Run: headless pygame with SDL's dummy video driver; simulated clock (each Clock.tick advances the game by its frame time, no real sleeping); random seed 0; keys injected as events and as key.get_pressed() state; no mouse input.
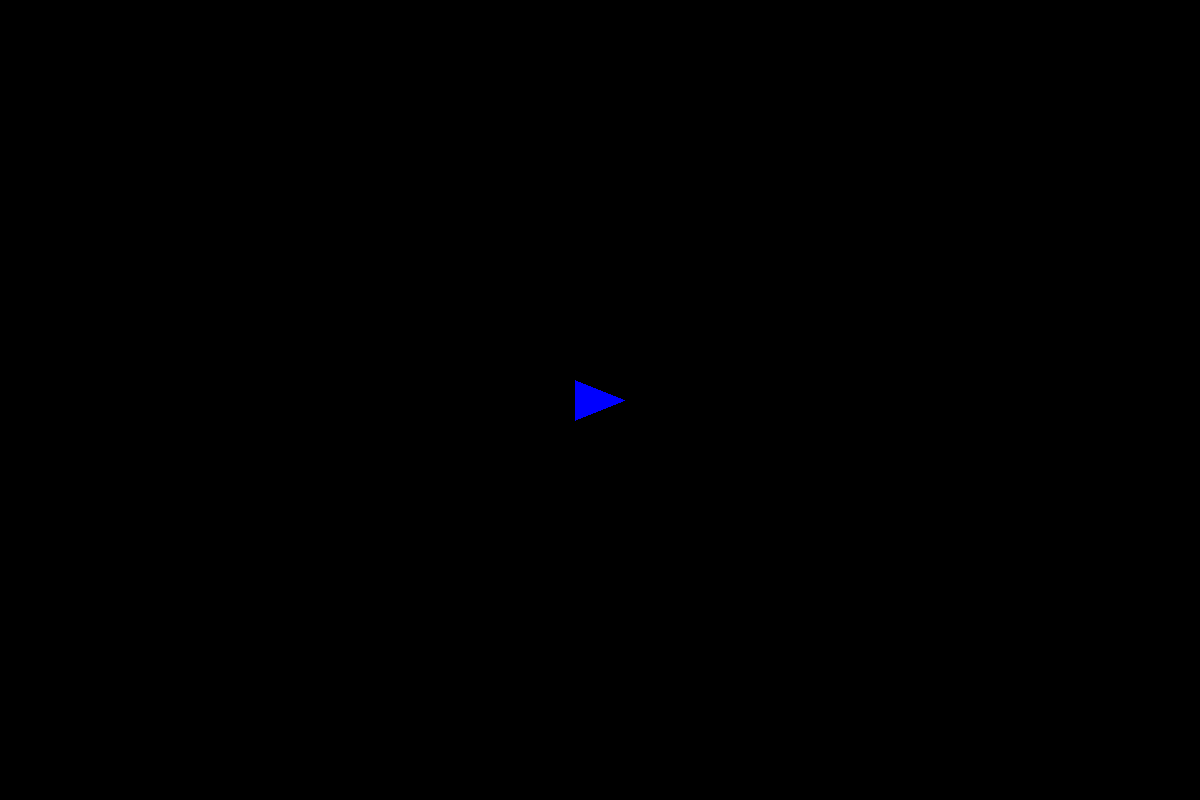
Frame 1 of 4 · flips 1–60 · no input
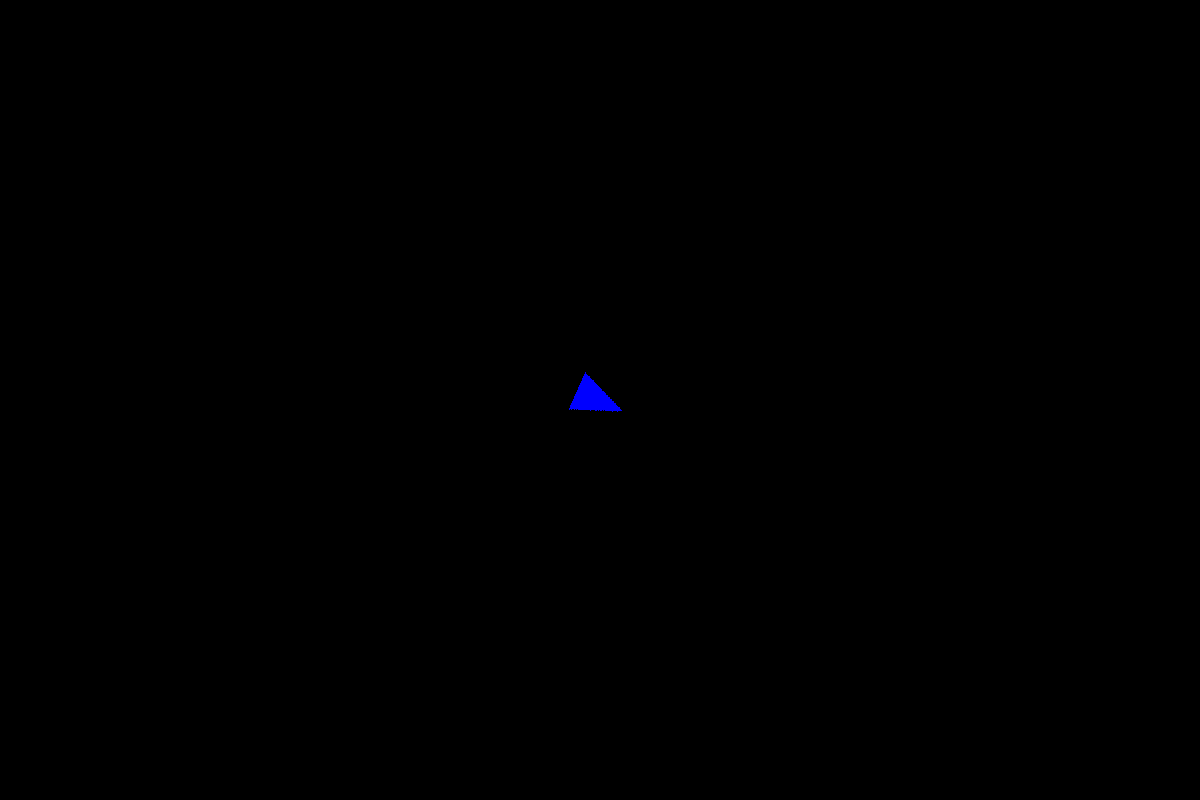
Frame 2 of 4 · flips 61–180 · tapped SPACE, RETURN · held RIGHT (→), D
Frame 3 of 4 · flips 181–300 · held DOWN (↓), S · screen unchanged from frame 2, image omitted
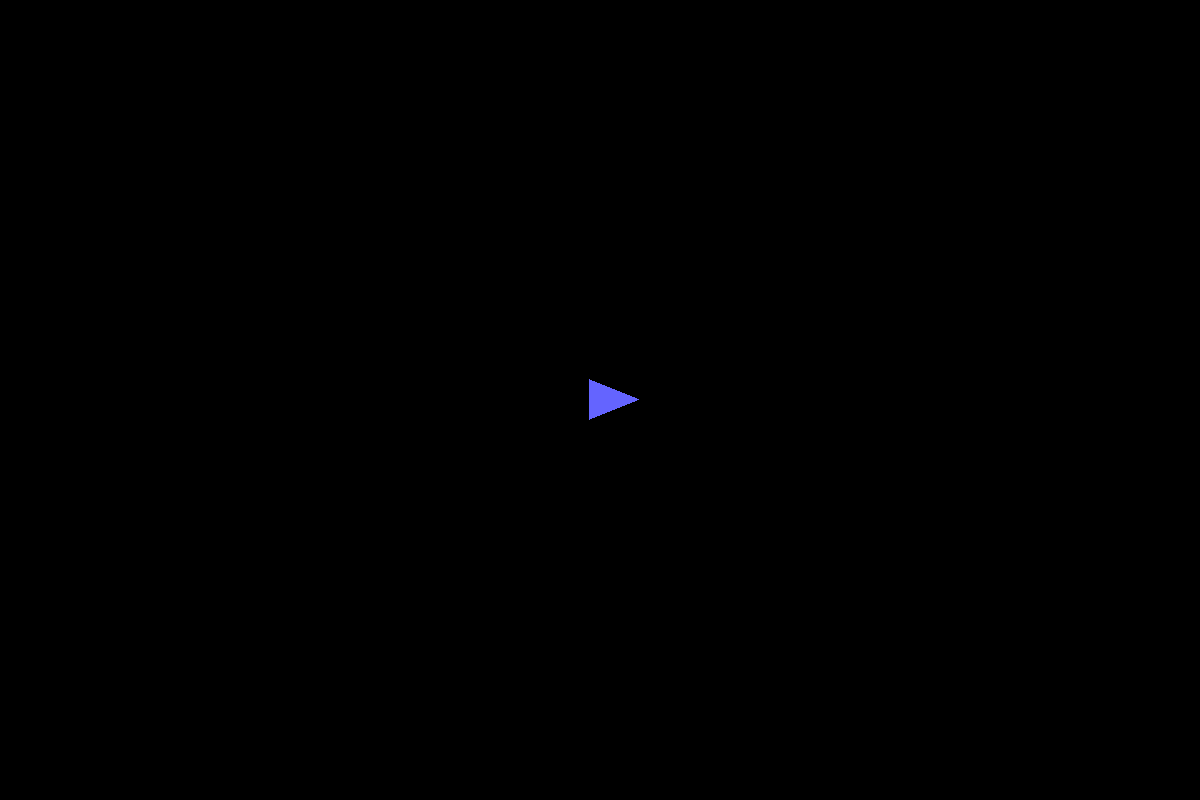
Frame 4 of 4 · flips 301–420 · held LEFT (←), A, UP (↑), W

The pygame program that drew these frames:

import pygame
import math

# Initialize Pygame
pygame.init()

# Screen settings
WIDTH, HEIGHT = 1200, 800  # Increased screen size for better view

# Colors
BLACK = (0, 0, 0)
BLUE = (0, 0, 255)
LIGHT_BLUE = (100, 100, 255)  # Color when accelerating

# Player settings
MAX_SPEED = 200           # Increase max speed for better control
ACCELERATION = 30        # Much higher acceleration for instant feedback
FRICTION = 0.01          # Reduced friction for slower deceleration
ROTATION_SPEED = 200    # Degrees per second for rotation

class Player(pygame.sprite.Sprite):
    def __init__(self, start_position):
        super().__init__()
        
        # Original image (a pointy arrow pointing right by default)
        self.original_image = pygame.Surface((50, 50), pygame.SRCALPHA)
        pygame.draw.polygon(self.original_image, BLUE, [(50, 25), (0, 5), (0, 45)])  # Pointy arrow shape pointing right
        self.image = self.original_image
        self.rect = self.image.get_rect(center=start_position)
        
        # Initial attributes
        self.angle = 0
        self.direction = pygame.Vector2(1, 0)  # Default direction vector
        self.momentum = pygame.Vector2(0, 0)   # Momentum vector for smooth movement
        self.position = pygame.Vector2(start_position)  # Use floating-point position for smoother movement

    def rotate(self, direction, delta_time):
        """Rotates the player."""
        if direction == "left":  # Counterclockwise rotation
            self.angle -= ROTATION_SPEED * delta_time
        elif direction == "right":  # Clockwise rotation
            self.angle += ROTATION_SPEED * delta_time

        # Update the rotated image
        self.image = pygame.transform.rotate(self.original_image, -self.angle)
        self.rect = self.image.get_rect(center=self.position)  # Update rect based on floating-point position

    def accelerate(self, delta_time):
        """Accelerates the player forward by adding to momentum."""
        radian_angle = math.radians(self.angle)
        self.direction.x = math.cos(radian_angle)
        self.direction.y = math.sin(radian_angle)
        
        # Increment momentum in the current direction with smooth acceleration
        self.momentum += self.direction * ACCELERATION
        if self.momentum.length() > MAX_SPEED:
            self.momentum.scale_to_length(MAX_SPEED)  # Limit momentum to MAX_SPEED

    def apply_friction(self):
        """Applies friction to reduce momentum gradually."""
        if self.momentum.length() > 0:
            self.momentum *= (1 - FRICTION)  # Reduce momentum by friction rate
            if self.momentum.length() < 0.05:  # Stop small residual motion
                self.momentum = pygame.Vector2(0, 0)

    def update(self, delta_time, keys):
        """Updates player movement and rotation based on keys pressed."""
        if keys[pygame.K_a]:  # Rotate counterclockwise
            self.rotate("left", delta_time)
        if keys[pygame.K_d]:  # Rotate clockwise
            self.rotate("right", delta_time)
        if keys[pygame.K_w]:  # Accelerate forward
            self.accelerate(delta_time)
            # Change color when moving forward
            self.original_image.fill((0, 0, 0, 0))  # Clear previous drawing
            pygame.draw.polygon(self.original_image, LIGHT_BLUE, [(50, 25), (0, 5), (0, 45)])
        else:
            # Set color back to default if not moving forward
            self.original_image.fill((0, 0, 0, 0))  # Clear previous drawing
            pygame.draw.polygon(self.original_image, BLUE, [(50, 25), (0, 5), (0, 45)])

        # Update image with current rotation and color
        self.image = pygame.transform.rotate(self.original_image, -self.angle)
        self.rect = self.image.get_rect(center=self.position)  # Update rect based on floating-point position

        # Apply friction to gradually slow down
        self.apply_friction()

        # Update floating-point position based on momentum
        self.position += self.momentum * delta_time

        # Update rect position based on rounded floating-point position for display
        self.rect.center = (round(self.position.x), round(self.position.y))

        # Keep the player on screen
        if self.rect.left < 0:
            self.position.x = self.rect.width // 2
        if self.rect.right > WIDTH:
            self.position.x = WIDTH - self.rect.width // 2
        if self.rect.top < 0:
            self.position.y = self.rect.height // 2
        if self.rect.bottom > HEIGHT:
            self.position.y = HEIGHT - self.rect.height // 2


class Game:
    def __init__(self):
        # Screen setup
        self.screen = pygame.display.set_mode((WIDTH, HEIGHT))
        pygame.display.set_caption("WASD Rotating Arrow with Smooth Momentum")
        self.clock = pygame.time.Clock()

        # Sprite setup
        self.player = Player(start_position=(WIDTH // 2, HEIGHT // 2))
        self.all_sprites = pygame.sprite.Group(self.player)
        
        # Running state
        self.running = True

    def handle_events(self):
        """Handles game events."""
        for event in pygame.event.get():
            if event.type == pygame.QUIT:
                self.running = False

    def update(self, delta_time):
        """Updates all game elements."""
        keys = pygame.key.get_pressed()
        self.all_sprites.update(delta_time, keys)

    def draw(self):
        """Draws all game elements to the screen."""
        self.screen.fill(BLACK)
        self.all_sprites.draw(self.screen)
        pygame.display.flip()

    def run(self):
        """Main game loop."""
        while self.running:
            delta_time = self.clock.tick(60) / 1000.0  # Convert to seconds
            self.handle_events()
            self.update(delta_time)
            self.draw()
        
        pygame.quit()


# Run the game
if __name__ == "__main__":
    game = Game()
    game.run()
